Run: headless pygame with SDL's dummy video driver; simulated clock (each Clock.tick advances the game by its frame time, no real sleeping); random seed 0; keys injected as events and as key.get_pressed() state; no mouse input.
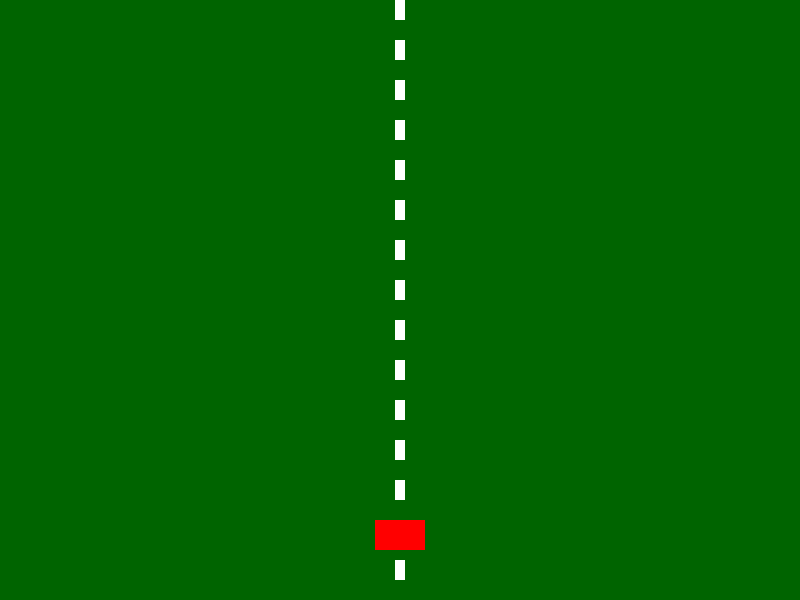
Frame 1 of 4 · flips 1–60 · no input
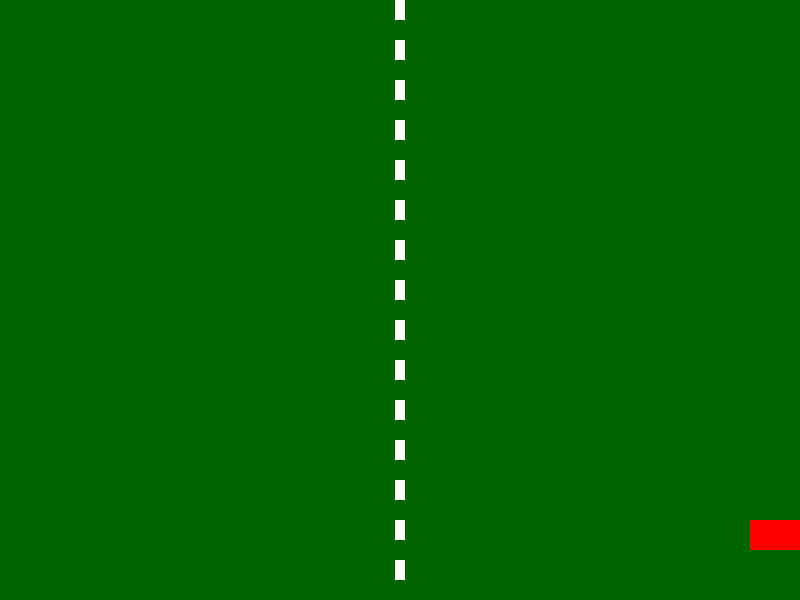
Frame 2 of 4 · flips 61–180 · tapped SPACE, RETURN · held RIGHT (→), D
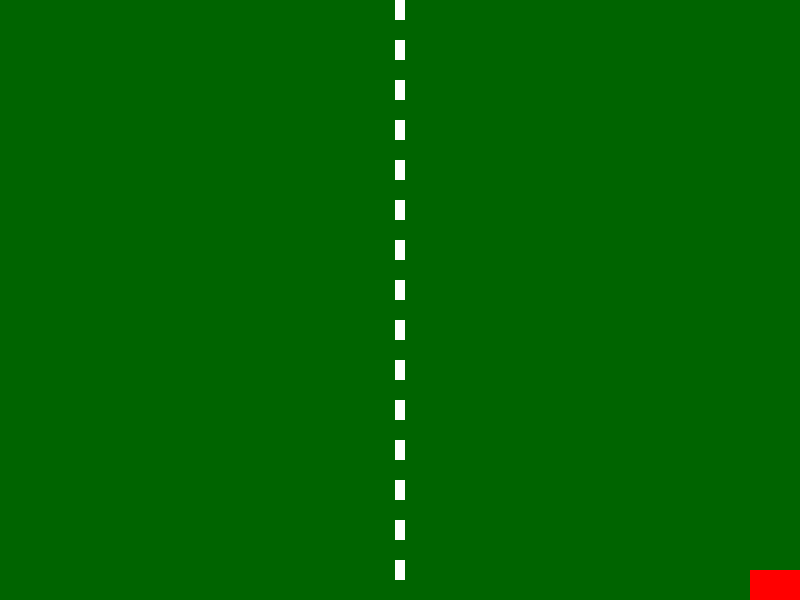
Frame 3 of 4 · flips 181–300 · held DOWN (↓), S
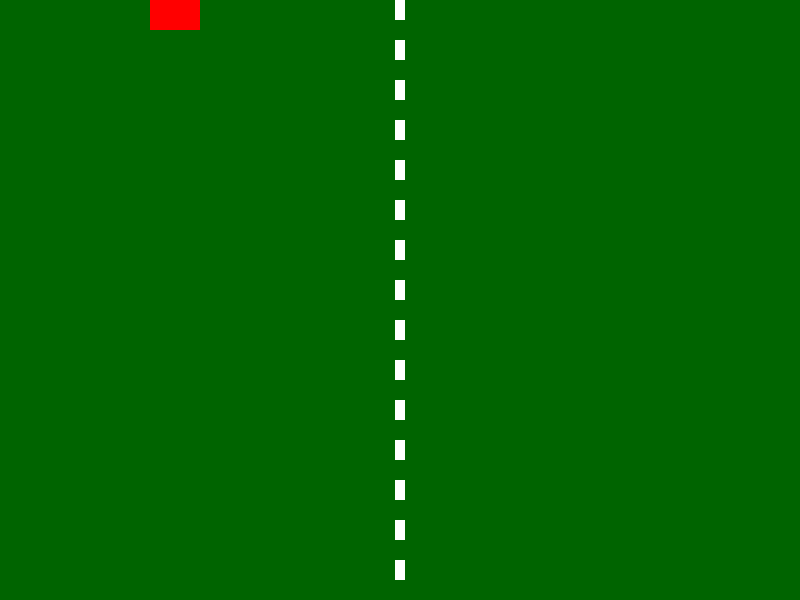
Frame 4 of 4 · flips 301–420 · held LEFT (←), A, UP (↑), W

The pygame program that drew these frames:

import pygame

import sys

# Инициализация Pygame
pygame.init()

# Константы
WIDTH, HEIGHT = 800, 600
screen = pygame.display.set_mode((WIDTH, HEIGHT))
pygame.display.set_caption("Машини - 2D Гонка")

clock = pygame.time.Clock()

# Цвета
WHITE = (255, 255, 255)
BLACK = (0, 0, 0)
RED = (255, 0, 0)

# Игрок - машина
class Car(pygame.sprite.Sprite):
    def __init__(self):
        super().__init__()
        self.image = pygame.Surface((50, 30))
        self.image.fill(RED)
        self.rect = self.image.get_rect()
        self.rect.centerx = WIDTH // 2
        self.rect.bottom = HEIGHT - 50
        self.speed = 5

    def update(self):
        keys = pygame.key.get_pressed()
        if keys[pygame.K_LEFT] or keys[pygame.K_a]:
            self.rect.x -= self.speed
        if keys[pygame.K_RIGHT] or keys[pygame.K_d]:
            self.rect.x += self.speed
        if keys[pygame.K_UP] or keys[pygame.K_w]:
            self.rect.y -= self.speed
        if keys[pygame.K_DOWN] or keys[pygame.K_s]:
            self.rect.y += self.speed

        # Ограничения экрана
        self.rect.x = max(0, min(self.rect.x, WIDTH - self.rect.width))
        self.rect.y = max(0, min(self.rect.y, HEIGHT - self.rect.height))

# Группы спрайтов
all_sprites = pygame.sprite.Group()
player = Car()
all_sprites.add(player)

# Основной цикл
running = True
while running:
    clock.tick(60)

    for event in pygame.event.get():
        if event.type == pygame.QUIT:
            running = False

    all_sprites.update()

    # Рисование
    screen.fill((0, 100, 0))  # Зеленая дорога
    # Рисуем дорожную разметку
    for i in range(0, HEIGHT, 40):
        pygame.draw.rect(screen, WHITE, (WIDTH//2 - 5, i, 10, 20))

    all_sprites.draw(screen)

    pygame.display.flip()

pygame.quit()
sys.exit()
